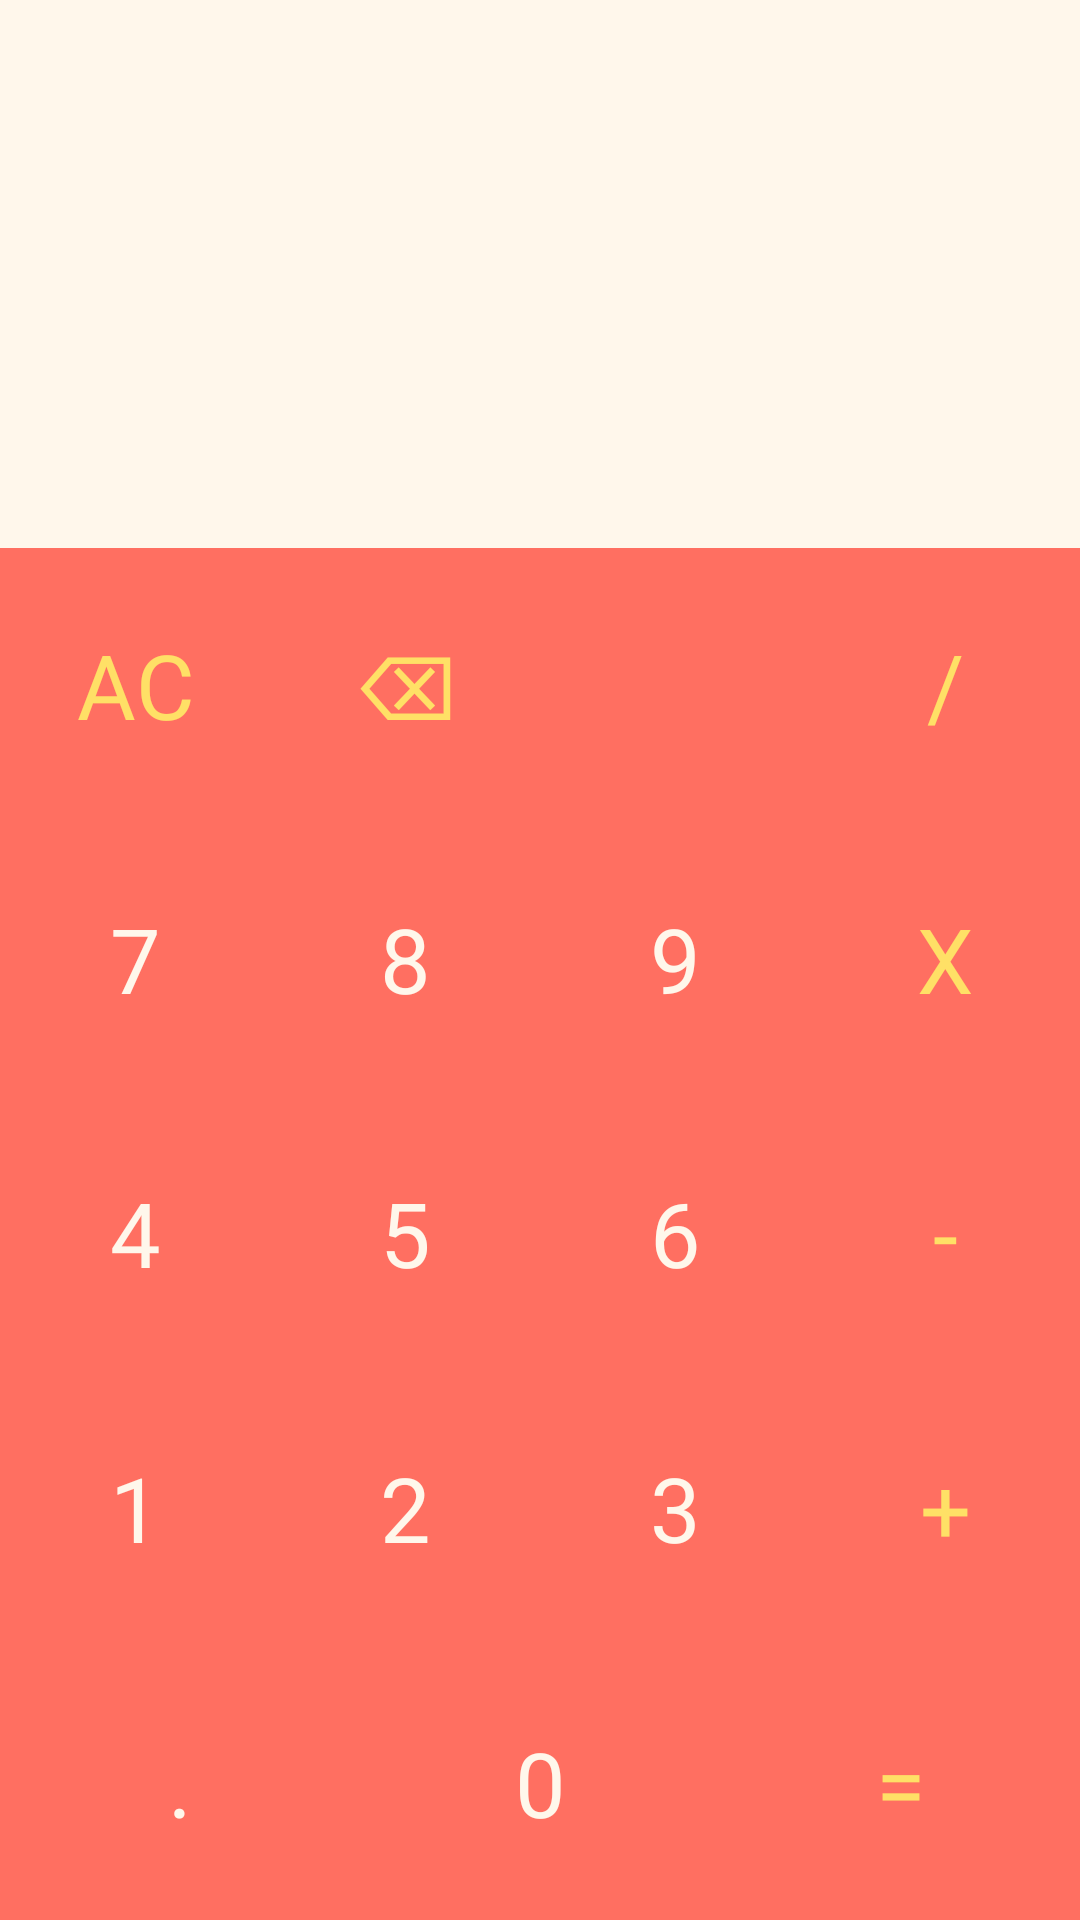

Write the Android layout XML for this screen, with the resource values it uses.
<!-- AndroidManifest.xml: application theme Theme.Looply -->
<!-- res/layout/fragment_calculator.xml -->
<?xml version="1.0" encoding="utf-8"?>
<LinearLayout xmlns:android="http://schemas.android.com/apk/res/android"
    xmlns:tools="http://schemas.android.com/tools"
    xmlns:app="http://schemas.android.com/apk/res-auto"
    android:layout_width="match_parent"
    android:layout_height="match_parent"
    android:orientation="vertical"
    android:background="@color/lightcream"
    tools:context=".CalculatorFragment"
    android:layout_marginBottom="100dp">

    <androidx.constraintlayout.widget.ConstraintLayout
        android:layout_width="match_parent"
        android:layout_height="0dp"
        android:layout_weight="2"
        android:padding="20dp">

        <TextView
            android:id="@+id/workingsTV"
            android:layout_width="match_parent"
            android:layout_height="wrap_content"
            android:text=""
            android:lines="2"
            android:maxLines="2"
            android:textColor="@color/deepnavy"
            android:textAlignment="textEnd"
            android:fontFamily="@font/fredoka_semibold"
            android:textSize="25sp"
            app:layout_constraintBottom_toTopOf="@id/resultsTV"
            app:layout_constraintLeft_toLeftOf="parent"
            app:layout_constraintRight_toRightOf="parent"
            app:layout_constraintTop_toTopOf="parent" />

        <TextView
            android:id="@+id/resultsTV"
            android:layout_width="match_parent"
            android:layout_height="wrap_content"
            android:text=""
            android:lines="1"
            android:maxLines="1"
            android:textColor="@color/deepnavy"
            android:textAlignment="textEnd"
            android:textSize="40sp"
            android:fontFamily="@font/fredoka_semibold"
            app:layout_constraintTop_toBottomOf="@id/workingsTV"
            app:layout_constraintLeft_toLeftOf="parent"
            app:layout_constraintRight_toRightOf="parent" />
    </androidx.constraintlayout.widget.ConstraintLayout>

    <LinearLayout style="@style/buttonRow">
        <Button
            android:id="@+id/buttonAC"
            style="@style/buttonNumber"
            android:text="AC"
            android:textColor="@color/lemonyellow"
            android:onClick="allClearAction"
            android:background="@color/coralpink"/>
        <Button
            android:id="@+id/buttonBackspace"
            style="@style/buttonNumber"
            android:text="⌫"
            android:textColor="@color/lemonyellow"
            android:onClick="backSpaceAction"
            android:background="@color/coralpink"/>
        <Button
            android:id="@+id/buttonEmpty"
            style="@style/buttonNumber"
            android:text=""
            android:background="@color/deepnavy"/>
        <Button
            android:id="@+id/buttonDiv"
            style="@style/buttonOperator"
            android:text="/"
            android:onClick="operationAction"
            android:background="@color/coralpink"/>
    </LinearLayout>

    <LinearLayout style="@style/buttonRow">
        <Button
            android:id="@+id/button7"
            style="@style/buttonNumber"
            android:text="7"
            android:onClick="numberAction"
            android:background="@color/coralpink"/>
        <Button
            android:id="@+id/button8"
            style="@style/buttonNumber"
            android:text="8"
            android:onClick="numberAction"
            android:background="@color/coralpink"/>
        <Button
            android:id="@+id/button9"
            style="@style/buttonNumber"
            android:text="9"
            android:onClick="numberAction"
            android:background="@color/coralpink"/>
        <Button
            android:id="@+id/buttonMul"
            style="@style/buttonOperator"
            android:text="x"
            android:onClick="operationAction"
            android:background="@color/coralpink"/>
    </LinearLayout>

    <LinearLayout style="@style/buttonRow">
        <Button
            android:id="@+id/button4"
            style="@style/buttonNumber"
            android:text="4"
            android:onClick="numberAction"
            android:background="@color/coralpink"/>
        <Button
            android:id="@+id/button5"
            style="@style/buttonNumber"
            android:text="5"
            android:onClick="numberAction"
            android:background="@color/coralpink"/>
        <Button
            android:id="@+id/button6"
            style="@style/buttonNumber"
            android:text="6"
            android:onClick="numberAction"
            android:background="@color/coralpink"/>
        <Button
            android:id="@+id/buttonSub"
            style="@style/buttonOperator"
            android:text="-"
            android:onClick="operationAction"
            android:background="@color/coralpink"/>
    </LinearLayout>

    <LinearLayout style="@style/buttonRow">
        <Button
            android:id="@+id/button1"
            style="@style/buttonNumber"
            android:text="1"
            android:onClick="numberAction"
            android:background="@color/coralpink"/>
        <Button
            android:id="@+id/button2"
            style="@style/buttonNumber"
            android:text="2"
            android:onClick="numberAction"
            android:background="@color/coralpink"/>
        <Button
            android:id="@+id/button3"
            style="@style/buttonNumber"
            android:text="3"
            android:onClick="numberAction"
            android:background="@color/coralpink"/>
        <Button
            android:id="@+id/buttonAdd"
            style="@style/buttonOperator"
            android:text="+"
            android:onClick="operationAction"
            android:background="@color/coralpink"/>
    </LinearLayout>

    <LinearLayout style="@style/buttonRow">
        <Button
            android:id="@+id/buttonDot"
            style="@style/buttonNumber"
            android:text="."
            android:onClick="numberAction"
            android:background="@color/coralpink" />
        <Button
            android:id="@+id/button0"
            style="@style/buttonNumber"
            android:text="0"
            android:onClick="numberAction"
            android:background="@color/coralpink"/>
        <Button
            android:id="@+id/buttonEquals"
            style="@style/buttonNumber"
            android:text="="
            android:textColor="@color/lemonyellow"
            android:onClick="equalsAction"
            android:background="@color/coralpink"/>
    </LinearLayout>

</LinearLayout>
<!-- resources referenced by this layout -->
<resources>
  <color name="coralpink">#FF6F61</color>
  <color name="deepnavy">#003F63</color>
  <color name="lemonyellow">#FFE066</color>
  <color name="lightcream">#FFF7EB</color>
  <style name="buttonNumber">
          <item name="android:layout_weight">1</item>
          <item name="android:layout_width">0dp</item>
          <item name="android:layout_height">match_parent</item>
          <item name="backgroundTint">@color/coralpink</item>
          <item name="android:textSize">30sp</item>
          <item name="android:textColor">@color/lightcream</item>
          <item name="android:onClick">numberAction</item>
          <item name="fontFamily">@font/fredoka_semibold</item>
      </style>
  <style name="buttonOperator">
          <item name="android:layout_weight">1</item>
          <item name="android:layout_width">0dp</item>
          <item name="android:layout_height">match_parent</item>
          <item name="android:textSize">30sp</item>
          <item name="backgroundTint">@color/coralpink</item>
          <item name="android:textColor">@color/lemonyellow</item>
          <item name="android:onClick">operationAction</item>
          <item name="fontFamily">@font/fredoka_semibold</item>
      </style>
  <style name="buttonRow">
          <item name="android:layout_weight">1</item>
          <item name="android:layout_width">match_parent</item>
          <item name="android:layout_height">0dp</item>
      </style>
  <style name="Theme.Looply" parent="Base.Theme.Looply" />
  <style name="Base.Theme.Looply" parent="Theme.Material3.DayNight.NoActionBar">
          <item name="bottomNavigationStyle">@style/CustomBottomNavigationView</item>
          
          
      </style>
  <style name="CustomBottomNavigationView" parent="Widget.MaterialComponents.BottomNavigationView">
          <item name="android:selectableItemBackground">@null</item>
      </style>
</resources>
